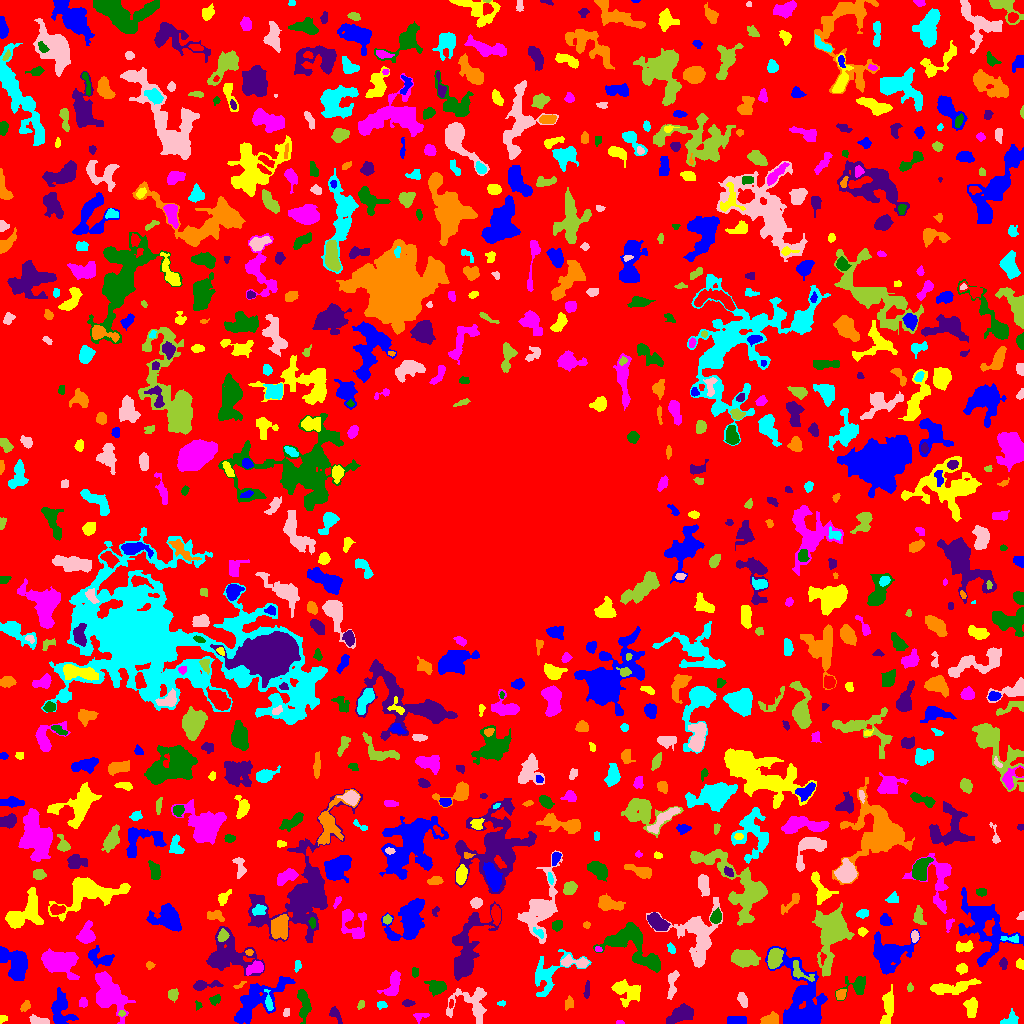

The table this chart was drawn from, first rows:
ID, X, Y, A, B, theta, total_flux, mu_max, mu_median, mu_mean, R_fwhm, R_e, R10, R90, x_start, x_end, y_start, y_end, area, greylevel
0, 514.6, 517.4, 306.2, 300.4, -0.7487, 948087, 9.0, 1.0, 1.376, 52.67, 215, 81.6, 354.3, 0, 1023, 0, 1023, 689049, 1.376
1, 60.77, 13.06, 8.486, 4.982, -1.382, 1197, 7.0, 2.0, 2.569, 6.155, 6.129, 2.394, 10.2, 51, 78, 0, 36, 466, 5.569
2, 2.313, 4.585, 2.066, 1.669, 0.3931, 147.0, 6.0, 2.0, 2.625, 2.877, 2.185, 0.7979, 3.432, 0, 7, 0, 8, 56, 5.625
3, 619.6, 0.9524, 2.045, 0.9324, -0.02054, 63.0, 4.0, 2.0, 1.969, 2.523, 1.693, 0.5642, 2.646, 616, 624, 0, 3, 32, 7.969
4, 303.8, 20.02, 8.056, 2.688, -1.466, 844.0, 6.0, 3.0, 2.9, 7.203, 5.202, 2.111, 7.979, 297, 311, 0, 34, 291, 5.9
5, 679.9, 8.615, 6.5, 3.431, 0.4576, 1101, 8.0, 3.0, 3.033, 6.652, 5.726, 2.185, 9.184, 666, 693, 0, 20, 363, 6.033
6, 768.9, 3.874, 4.33, 2.536, 0.2463, 751.0, 11.0, 4.0, 4.316, 4.26, 3.909, 1.493, 6.507, 760, 778, 0, 12, 174, 7.316
7, 1011, 4.261, 4.182, 3.004, 0.6624, 310.0, 4.0, 2.0, 2.081, 5.352, 3.7, 1.493, 5.944, 1000, 1018, 0, 15, 149, 5.081
8, 38.9, 2.771, 5.695, 1.786, -0.211, 315.0, 5.0, 2.0, 2.266, 3.827, 3.478, 1.382, 5.698, 29, 49, 0, 9, 139, 6.266
9, 121.7, 10.15, 1.727, 1.496, 0.1666, 110.0, 4.0, 3.0, 2.683, 3.338, 2.111, 0.7979, 3.141, 118, 125, 7, 13, 41, 7.683
10, 606.5, 8.061, 8.245, 4.248, -0.8892, 836.0, 6.0, 2.0, 2.481, 6.482, 5.382, 2.034, 8.704, 595, 627, 0, 26, 337, 5.481
11, 736.2, 2.956, 4.541, 2.083, 0.01708, 410.0, 5.0, 3.0, 2.595, 5.441, 3.868, 1.596, 5.698, 727, 746, 0, 7, 158, 6.595
12, 888.1, 17.19, 8.4, 2.452, 1.443, 1004, 8.0, 2.0, 3.108, 6.024, 4.951, 1.954, 8.406, 880, 893, 0, 39, 323, 6.108
13, 420.4, 7.111, 4.059, 2.067, 0.2074, 171.0, 4.0, 2.0, 1.8, 4.442, 3.338, 1.262, 4.918, 413, 429, 0, 10, 95, 4.8
14, 198.3, 17.78, 2.15, 1.719, -1.319, 74.0, 3.0, 1.0, 1.51, 2.585, 2.185, 0.7979, 3.568, 195, 202, 13, 23, 49, 4.51
15, 335.5, 8.58, 4.799, 2.045, -0.9388, 226.0, 4.0, 2.0, 1.823, 4.82, 3.385, 1.382, 5.323, 329, 342, 0, 17, 124, 4.823
16, 569, 20.17, 3.27, 2.262, 1.373, 151.0, 2.0, 2.0, 1.525, 5.557, 3.432, 1.493, 5.078, 565, 573, 13, 28, 99, 4.525
17, 381.2, 18.44, 2.326, 1.51, -0.275, 99.0, 3.0, 1.0, 1.394, 3.241, 2.394, 0.9772, 3.742, 377, 387, 14, 22, 71, 5.394
18, 286.2, 10.88, 2.247, 1.519, 1.305, 104.0, 4.0, 2.0, 1.891, 3.338, 2.257, 0.7979, 3.568, 283, 289, 7, 15, 55, 4.891
19, 360.9, 18.95, 2.499, 1.612, 1.141, 106.0, 3.0, 2.0, 1.828, 3.568, 2.585, 0.9772, 3.785, 357, 364, 14, 23, 58, 4.828
20, 513.1, 49.58, 13.02, 4.691, 1.539, 2835, 10.0, 4.0, 4.033, 9.373, 7.838, 3.141, 12.53, 502, 526, 16, 71, 703, 7.033
21, 809.2, 12.08, 2.583, 1.61, 1.036, 117.0, 4.0, 2.0, 1.773, 3.478, 2.523, 0.9772, 3.989, 805, 813, 8, 17, 66, 8.773
22, 625.1, 33.18, 7.792, 4.724, -0.3355, 1251, 11.0, 2.0, 2.896, 3.827, 5.642, 1.954, 9.641, 611, 640, 16, 44, 432, 5.896
23, 107.7, 29.47, 10.4, 6.257, -1.134, 5478, 21.0, 5.0, 6.162, 6.408, 8.349, 2.985, 14.27, 95, 135, 0, 52, 889, 8.162
24, 215.1, 23.67, 2.796, 2.019, 0.6366, 207.0, 5.0, 2.0, 2.202, 3.29, 2.985, 1.128, 4.754, 209, 220, 18, 29, 94, 5.202
25, 407.7, 20.26, 2.897, 1.584, 0.004596, 158.0, 4.0, 2.0, 2.052, 3.989, 2.706, 0.9772, 4.297, 402, 415, 17, 24, 77, 5.052
26, 25.35, 17.49, 3.021, 1.989, 0.8607, 191.0, 4.0, 2.0, 2.146, 4.549, 2.985, 1.128, 4.652, 20, 30, 12, 23, 89, 6.146
27, 501.4, 20.05, 2.095, 1.269, 0.111, 65.0, 3.0, 1.0, 1.512, 2.394, 1.954, 0.7979, 3.241, 497, 505, 17, 23, 43, 4.512
28, 742.5, 24.24, 3.936, 2.003, -1.206, 277.0, 5.0, 2.0, 2.198, 3.7, 3.523, 1.382, 5.47, 737, 747, 16, 31, 126, 5.198
29, 172.8, 28.77, 2.756, 2.445, 1.491, 395.0, 7.0, 3.0, 3.527, 4.184, 3.338, 1.382, 5.171, 168, 178, 21, 35, 112, 7.527
30, 450.9, 19.19, 2.313, 1.068, 1.406, 70.0, 3.0, 2.0, 1.75, 2.821, 1.954, 0.7979, 2.985, 449, 453, 15, 24, 40, 7.75
31, 800.2, 26.31, 20.45, 10.72, -1.356, 3657, 8.0, 2.0, 2.349, 9.15, 12.1, 4.334, 18.72, 765, 827, 0, 77, 1557, 5.349
32, 971.5, 16.3, 4.573, 2.517, -1.535, 879.0, 12.0, 4.0, 4.127, 4.754, 4.146, 1.493, 6.604, 963, 977, 6, 26, 213, 7.127
33, 83.08, 20.53, 2.204, 2.076, -1.511, 201.0, 5.0, 2.0, 2.481, 3.478, 2.706, 1.128, 4.297, 79, 87, 16, 26, 81, 5.481
34, 436.5, 36.2, 4.453, 3.329, -0.2025, 618.0, 6.0, 2.0, 2.675, 5.917, 4.583, 1.871, 7.313, 424, 446, 27, 43, 231, 5.675
35, 586.7, 32.76, 3.908, 1.128, 1.482, 59.0, 2.0, 1.0, 0.6705, 4.029, 2.585, 0.7979, 3.785, 583, 589, 25, 43, 88, 4.67
36, 840.5, 28.8, 2.765, 2.219, 1.063, 333.0, 7.0, 3.0, 3.33, 3.742, 3.09, 1.262, 4.886, 836, 846, 24, 34, 100, 7.33
37, 268.4, 21.68, 5.685, 1.586, -1.365, 266.0, 5.0, 2.0, 2.274, 3.827, 3.385, 1.262, 5.262, 264, 273, 13, 34, 117, 9.274
38, 471.1, 19.95, 11.16, 9.361, -0.07926, 1930, 7.0, 3.0, 3.271, 8.425, 8.176, 3.241, 12.44, 446, 486, 0, 36, 590, 5.271
39, 909.6, 35.69, 2.07, 1.24, 1.508, 98.0, 5.0, 2.0, 1.96, 2.394, 1.954, 0.5642, 3.241, 907, 913, 32, 41, 50, 5.96
40, 178.8, 50.11, 16.24, 7.416, -0.3941, 4958, 11.0, 3.0, 3.995, 8.831, 10.7, 3.949, 17.53, 143, 226, 16, 68, 1241, 5.995
41, 255.4, 21.86, 16.42, 6.23, 0.669, 3930, 13.0, 3.0, 4.006, 6.956, 9.167, 3.385, 15.37, 234, 295, 0, 47, 981, 7.006
42, 951.5, 35.96, 12.84, 2.755, 0.1383, 1644, 10.0, 3.0, 3.779, 6.482, 6.383, 2.394, 10.31, 930, 981, 29, 45, 435, 5.779
43, 393.2, 38.68, 7.04, 3.063, 1.194, 798.0, 7.0, 2.0, 2.78, 5.202, 4.886, 1.871, 7.979, 377, 400, 28, 53, 287, 5.78
44, 857.1, 37.93, 6.078, 4.513, 0.2327, 612.0, 6.0, 2.0, 2.217, 5.585, 4.618, 1.871, 7.736, 835, 865, 23, 47, 276, 5.217
45, 203, 37.89, 7.259, 1.964, 0.1033, 577.0, 10.0, 2.0, 3.005, 3.613, 3.568, 1.382, 6.555, 193, 223, 33, 43, 192, 8.005
46, 238.8, 37.85, 3.382, 1.15, 0.4437, 100.0, 4.0, 2.0, 1.887, 2.932, 2.111, 0.7979, 3.613, 233, 246, 35, 42, 53, 5.887
47, 547.8, 49.07, 13.67, 7.938, 0.7203, 1870, 8.0, 3.0, 3.076, 7.548, 7.838, 2.932, 12.54, 535, 591, 27, 74, 608, 5.076
48, 671.9, 39.32, 8.145, 2.292, 1.433, 398.0, 5.0, 2.0, 1.941, 4.029, 4.618, 1.693, 7.181, 667, 679, 24, 53, 205, 4.941
49, 799.7, 51.22, 7.139, 3.306, -0.6675, 291.0, 4.0, 1.0, 1.565, 5.14, 4.184, 1.493, 6.747, 793, 814, 42, 63, 186, 7.565
50, 710.6, 30.99, 9.759, 4.73, 1.212, 1577, 7.0, 2.0, 2.577, 7.024, 7.611, 2.985, 11.89, 699, 721, 9, 51, 612, 5.577
51, 889.4, 69.66, 10.05, 8.288, 0.4973, 3138, 10.0, 3.0, 3.582, 8.704, 8.903, 3.29, 14.61, 873, 920, 49, 94, 876, 6.582
52, 961.6, 54.72, 2.539, 2.394, -0.04901, 323.0, 6.0, 3.0, 3.076, 4.37, 3.141, 1.262, 4.951, 956, 967, 49, 60, 105, 6.076
53, 254.9, 55.39, 4.703, 2.569, 0.3576, 483.0, 6.0, 2.0, 2.611, 5.382, 4.146, 1.596, 6.507, 246, 263, 48, 63, 185, 7.611
54, 414.7, 51.27, 2.464, 1.733, -1.565, 126.0, 3.0, 2.0, 1.909, 3.949, 2.706, 1.128, 3.909, 412, 418, 46, 56, 66, 5.909
55, 1003, 60.3, 2.651, 1.601, -1.509, 243.0, 8.0, 3.0, 2.963, 2.932, 2.523, 0.9772, 4.107, 999, 1007, 54, 66, 82, 5.963
56, 149.8, 58.2, 2.051, 1.788, -0.2729, 126.0, 4.0, 2.0, 2.136, 3.656, 2.459, 0.9772, 3.785, 146, 155, 54, 62, 59, 9.136
57, 297.6, 58.12, 2.907, 1.553, 1.406, 143.0, 4.0, 2.0, 2.072, 3.785, 2.646, 0.9772, 4.107, 294, 301, 51, 63, 69, 6.072
58, 575.8, 61.1, 7.757, 2.315, -0.1032, 701.0, 8.0, 3.0, 3.172, 5.015, 4.406, 1.693, 7.159, 560, 589, 56, 69, 221, 7.172
59, 774.2, 64.65, 4.596, 2.874, 1.275, 1411, 13.0, 5.0, 5.345, 5.499, 4.618, 1.871, 7.421, 767, 783, 55, 75, 264, 11.34
... 792 more rows
